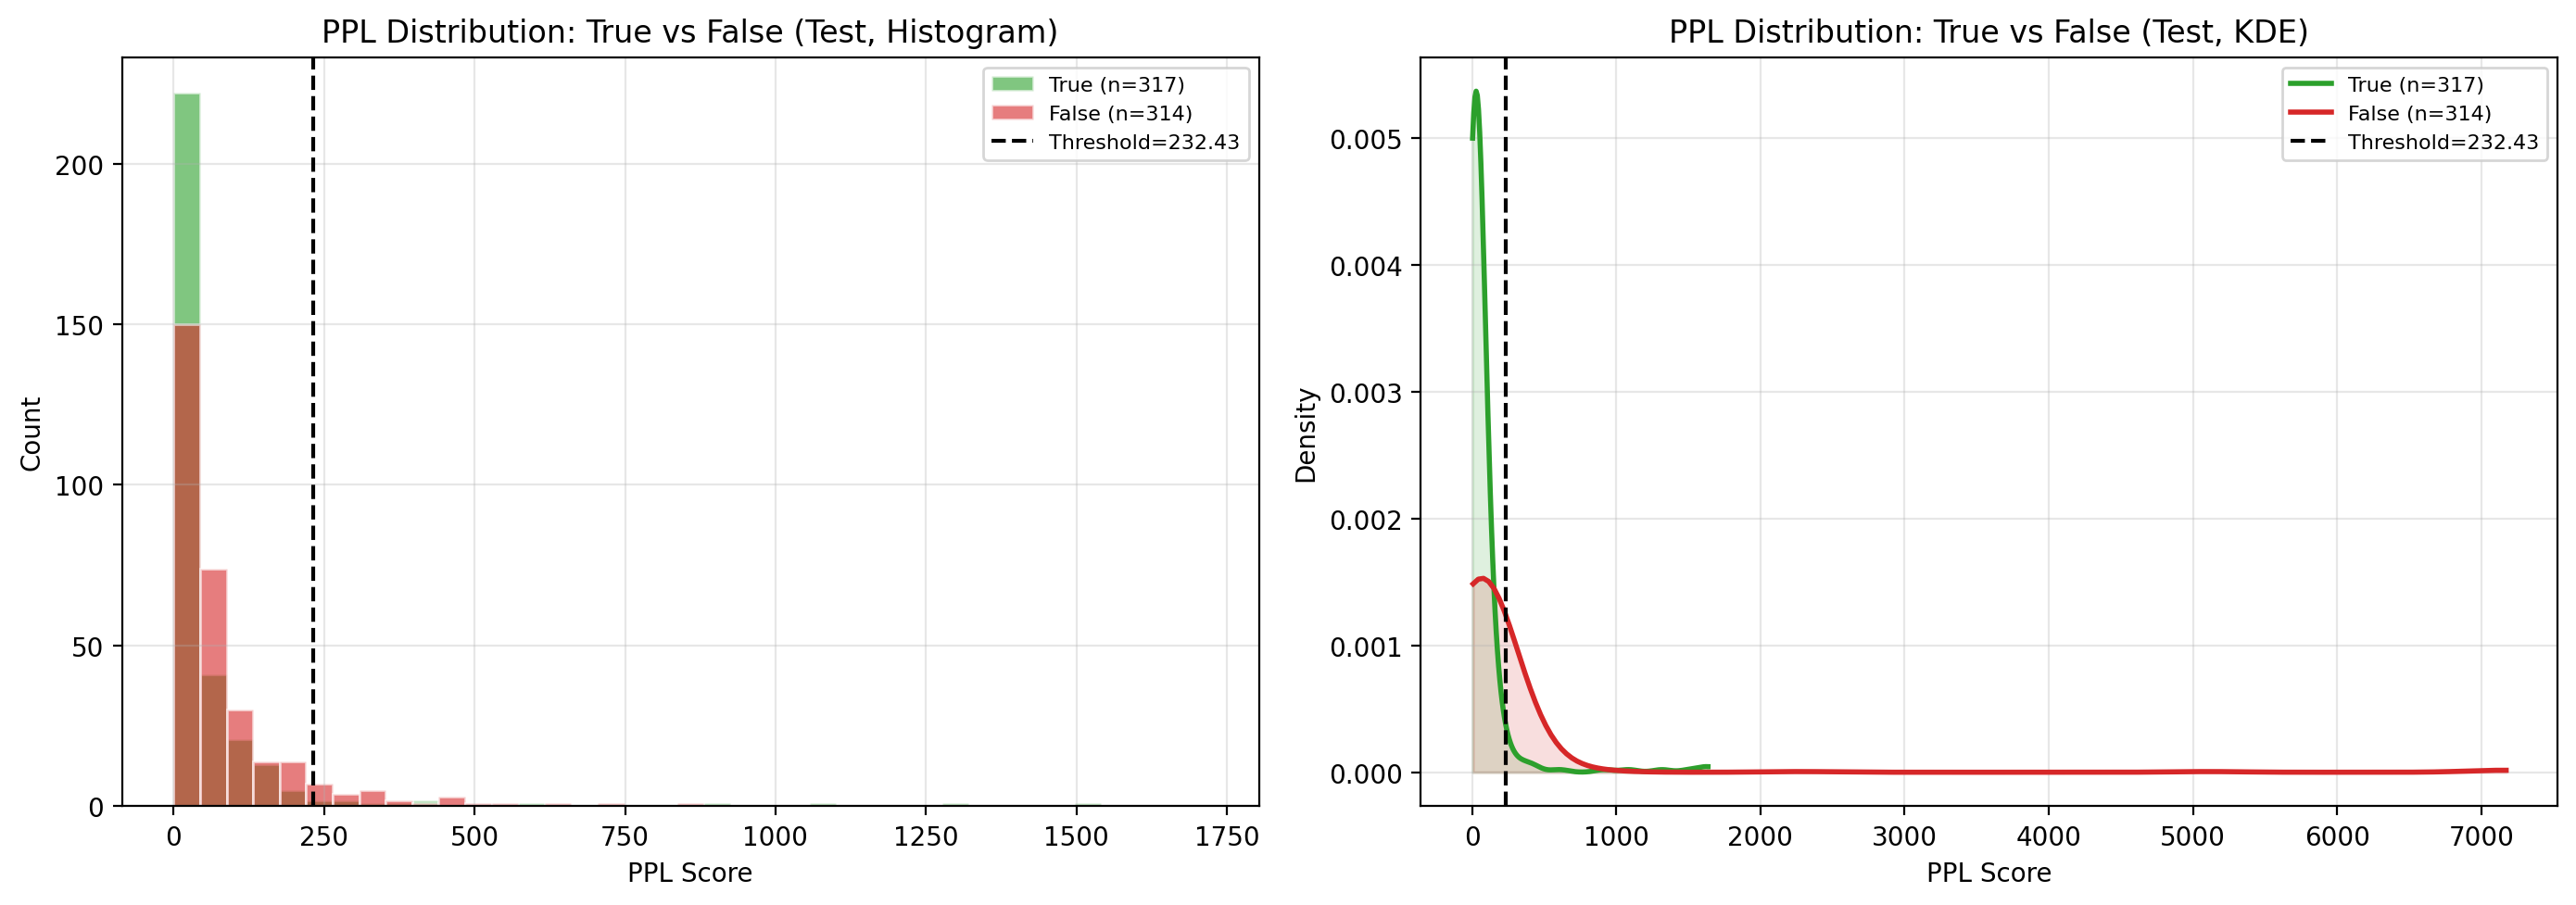

Data behind this chart, as committed beside it:
split, statement, label, ppl_score
train, Mercedes-Benz Group operates as an integ…, 0, 48.64
train, The study of heredity and the variation …, 1, 12.69
train, Frederick McKinley Jones invented the ka…, 0, 42.27
train, Tarawa is a city in Mexico, 0, 68.55
train, There are no rivers in Africa., 0, 38.96
train, Alec Jeffreys invented the phonograph (i…, 0, 75.34
train, The Great Sphinx of Giza is an ancient s…, 1, 9.257
train, Honda Motor has headquarters in United S…, 0, 113.1
train, Carlos Glidden invented the typewriter., 1, 326.7
train, Stellantis operates in the industry of F…, 0, 31.06
train, William Kelly lived in U.S., 1, 99.96
train, New York City is the world's largest cit…, 0, 3.85
train, Cars need gasoline or electricity to run…, 1, 33.65
train, Barbados is a name of a city., 0, 27.82
train, Sana'a is a city in Monaco, 0, 182.8
train, The three main types of asymbiotic relat…, 0, 22.04
train, Lithium is essential for thyroid functio…, 0, 20.65
train, Robert Chesebrough invented the Vaseline…, 1, 64.48
train, Washington D.C. is a name of a city., 1, 14.33
train, The eagle has the atomic number of mamma…, 0, 219.9
train, Chevron operates in the industry of Bank…, 0, 66.65
train, Beryllium has the atomic number of 4., 1, 7.718
train, Moller - Maersk engages in shipping, ene…, 1, 50.66
train, Joseph Swan lived in U.K., 1, 339.4
train, Kathmandu is a city in Nepal, 1, 6.527
train, Iodine has the symbol I., 1, 35.5
train, The hedgehog has a habitat of various., 1, 139.4
train, Elisha Gray lived in U.S., 1, 67
train, Hans Oersted lived in U.S., 0, 103.5
train, Novartis operates in the industry of Ban…, 0, 77.92
train, Medtronic has headquarters in Ireland., 1, 23.44
train, Frederick Walton invented the linoleum., 1, 62.32
train, Scandium is in the Noble gas group., 0, 32.19
train, Libreville is a name of a country., 0, 23.51
train, Hydrogen appears in its standard state a…, 1, 49.93
train, Berkshire Hathaway has headquarters in U…, 1, 30.13
train, The rabbit is a mammal., 1, 49.11
train, Helsinki is a city in Finland, 1, 12.62
train, Karl Benz invented the industrial robot., 0, 98.85
train, Ruthenium appears in its standard state …, 1, 125.5
train, LVMH Moet Hennessy Louis Vuitton has hea…, 0, 17.72
train, Guglielmo Marconi invented the Christmas…, 0, 101.8
train, Pretoria is a name of a country., 0, 39.84
train, Hitachi has headquarters in Japan., 0, 32.83
train, Mitsubishi has headquarters in Japan., 1, 41.69
train, BP operates in the industry of oil & gas…, 1, 21.76
train, Road Town was founded in 1770 by the Bri…, 0, 11.26
train, Tehran is a name of a country., 0, 23.58
train, The bat has the atomic number of bird., 0, 632.2
train, Holmium has the symbol Ho., 1, 33.38
train, Reliance Industries operates in the indu…, 0, 17.74
train, Holmium is in the Lanthanide group., 1, 13.32
train, Potassium is an excellent conductor of e…, 0, 15.47
train, Neon is used in neon signs and produces …, 1, 24.49
train, China State Construction Engineering has…, 0, 75.54
train, Kinshasa is a city in South Ossetia, 0, 15.08
train, The first person to walk on the moon was…, 0, 13.11
train, Beryllium is a lightweight, strong metal…, 1, 11.64
train, Oxygen has the symbol Ne., 0, 222.9
train, AIA Group is an investment holding compa…, 1, 24.43
... 6,249 more rows
